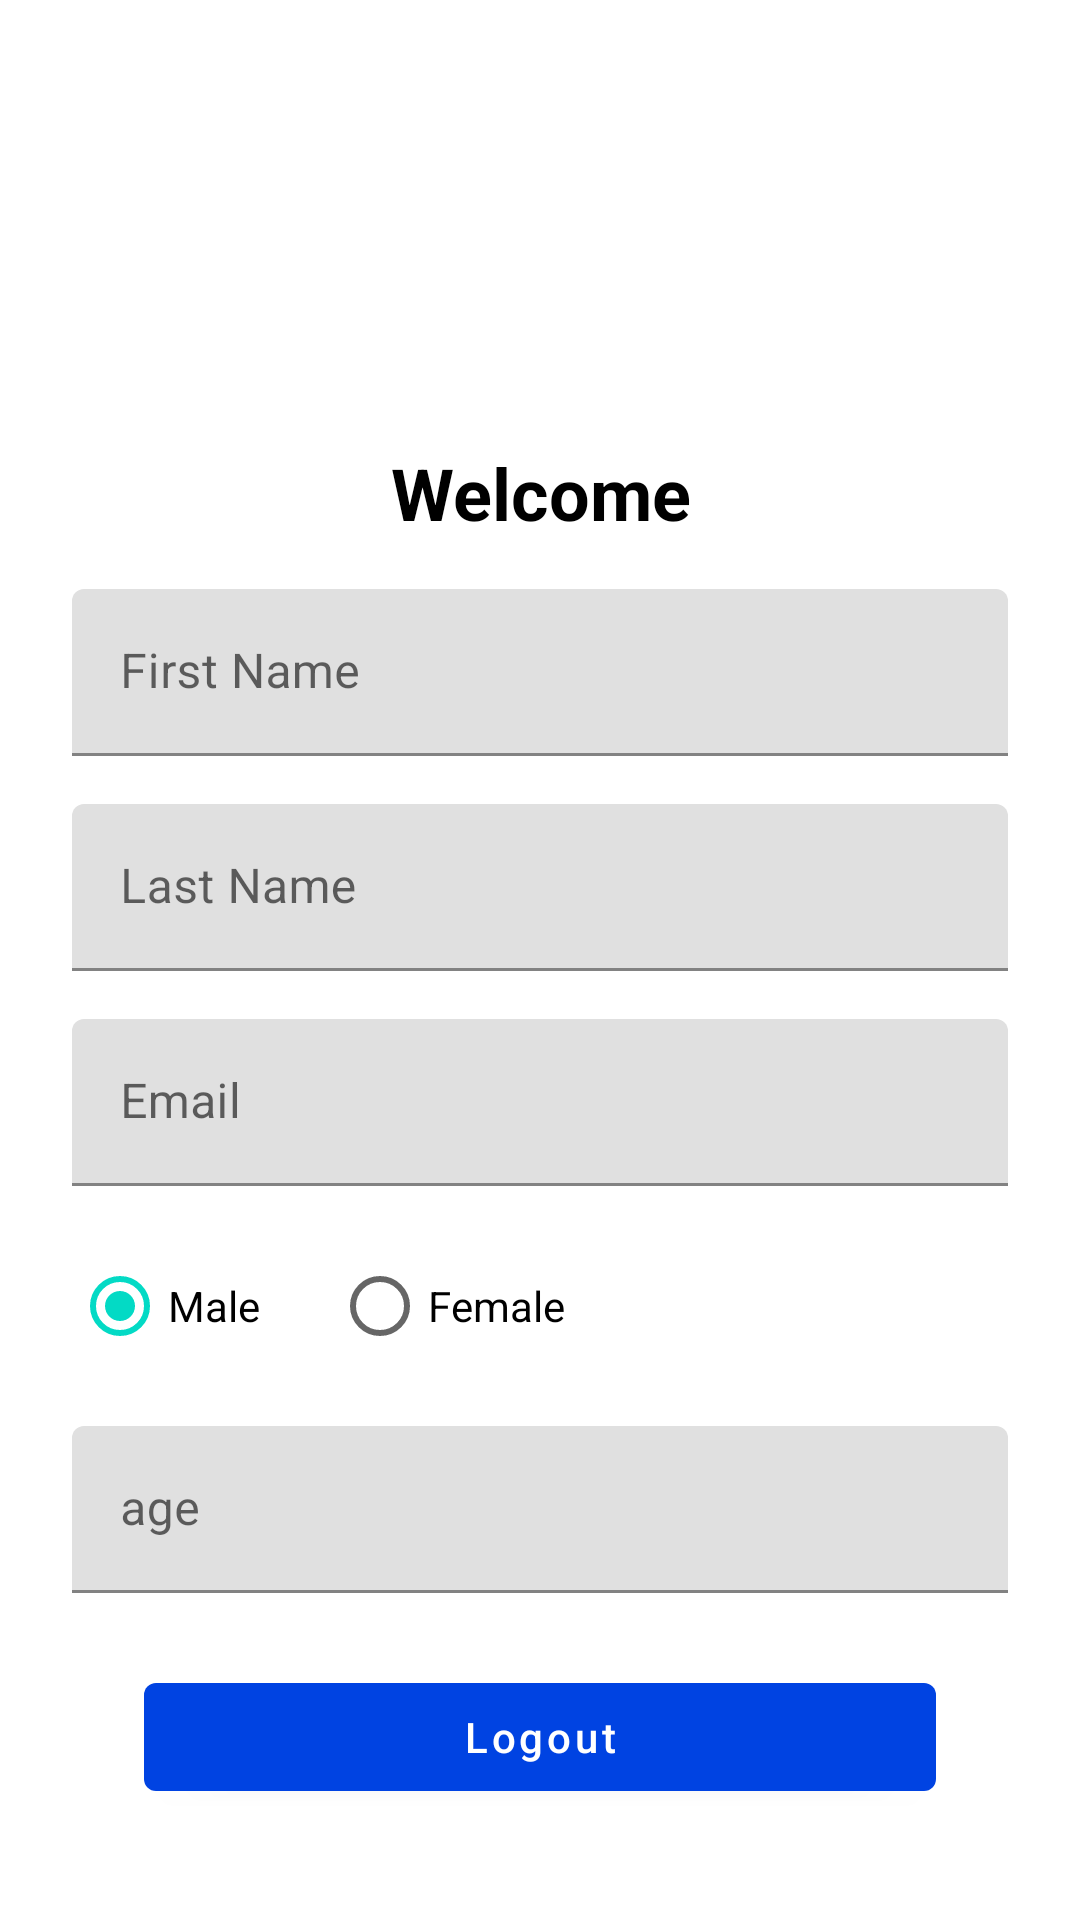

Produce the Android XML layout that renders to this screen, including the resource entries it uses.
<!-- AndroidManifest.xml: application theme Theme.ZoriorPracticalTask -->
<!-- res/layout/fragment_home.xml -->
<?xml version="1.0" encoding="utf-8"?>
<androidx.constraintlayout.widget.ConstraintLayout xmlns:android="http://schemas.android.com/apk/res/android"
    xmlns:app="http://schemas.android.com/apk/res-auto"
    xmlns:tools="http://schemas.android.com/tools"
    android:layout_width="match_parent"
    android:layout_height="match_parent"
    tools:context=".ui.home.HomeFragment">

    <ImageView
        android:id="@+id/imgProfile"
        android:layout_width="92dp"
        android:layout_height="92dp"
        android:layout_marginTop="32dp"
        android:src="@drawable/ic_user"
        app:layout_constraintEnd_toEndOf="parent"
        app:layout_constraintStart_toStartOf="parent"
        app:layout_constraintTop_toTopOf="parent" />

    <TextView
        android:id="@+id/txtWelcome"
        android:layout_width="0dp"
        android:layout_height="wrap_content"
        android:layout_marginStart="24dp"
        android:layout_marginTop="24dp"
        android:layout_marginEnd="24dp"
        android:text="@string/welcome"
        android:textAlignment="center"
        android:textColor="@color/black"
        android:textSize="24sp"
        android:textStyle="bold"
        app:layout_constraintEnd_toEndOf="parent"
        app:layout_constraintStart_toStartOf="parent"
        app:layout_constraintTop_toBottomOf="@+id/imgProfile" />

    <com.google.android.material.textfield.TextInputLayout
        android:id="@+id/layoutFirstName"
        android:layout_width="0dp"
        android:layout_height="wrap_content"
        android:layout_marginStart="24dp"
        android:layout_marginTop="16dp"
        android:layout_marginEnd="24dp"
        android:hint="@string/first_name"
        android:inputType="textPersonName"
        android:selectAllOnFocus="true"
        app:layout_constraintEnd_toEndOf="parent"
        app:layout_constraintStart_toStartOf="parent"
        app:layout_constraintTop_toBottomOf="@+id/txtWelcome">


        <com.google.android.material.textfield.TextInputEditText
            android:id="@+id/edtFirstName"
            android:layout_width="match_parent"
            android:layout_height="wrap_content" />
    </com.google.android.material.textfield.TextInputLayout>

    <com.google.android.material.textfield.TextInputLayout
        android:id="@+id/layoutLastName"
        android:layout_width="0dp"
        android:layout_height="wrap_content"
        android:layout_marginStart="24dp"
        android:layout_marginTop="16dp"
        android:layout_marginEnd="24dp"
        android:hint="@string/last_name"
        android:imeActionLabel="@string/last_name"
        android:inputType="textPersonName"
        android:selectAllOnFocus="true"
        app:layout_constraintEnd_toEndOf="parent"
        app:layout_constraintStart_toStartOf="parent"
        app:layout_constraintTop_toBottomOf="@+id/layoutFirstName">

        <com.google.android.material.textfield.TextInputEditText
            android:id="@+id/edtLastName"
            android:layout_width="match_parent"
            android:layout_height="wrap_content" />
    </com.google.android.material.textfield.TextInputLayout>

    <com.google.android.material.textfield.TextInputLayout
        android:id="@+id/layoutEmail"
        android:layout_width="0dp"
        android:layout_height="wrap_content"
        android:layout_marginStart="24dp"
        android:layout_marginTop="16dp"
        android:layout_marginEnd="24dp"
        android:hint="@string/prompt_email"
        android:imeActionLabel="@string/prompt_email"
        android:inputType="textEmailAddress"
        android:selectAllOnFocus="true"
        app:layout_constraintEnd_toEndOf="parent"
        app:layout_constraintStart_toStartOf="parent"
        app:layout_constraintTop_toBottomOf="@+id/layoutLastName">

        <com.google.android.material.textfield.TextInputEditText
            android:id="@+id/edtEmail"
            android:layout_width="match_parent"
            android:layout_height="wrap_content" />

    </com.google.android.material.textfield.TextInputLayout>

    <RadioGroup
        android:id="@+id/radioGroupGender"
        android:layout_width="match_parent"
        android:layout_height="wrap_content"
        android:layout_marginStart="24dp"
        android:layout_marginTop="16dp"
        android:layout_marginEnd="24dp"
        android:orientation="horizontal"
        app:layout_constraintEnd_toEndOf="@+id/layoutEmail"
        app:layout_constraintStart_toStartOf="@+id/layoutEmail"
        app:layout_constraintTop_toBottomOf="@+id/layoutEmail">

        <RadioButton
            android:id="@+id/radioMale"
            android:layout_width="wrap_content"
            android:layout_height="wrap_content"
            android:checked="true"
            android:text="@string/male" />

        <RadioButton
            android:id="@+id/radioFemale"
            android:layout_width="wrap_content"
            android:layout_height="wrap_content"
            android:layout_marginStart="24dp"
            android:text="@string/female" />
    </RadioGroup>

    <com.google.android.material.textfield.TextInputLayout
        android:id="@+id/layoutAge"
        android:layout_width="0dp"
        android:layout_height="wrap_content"
        android:layout_marginStart="24dp"
        android:layout_marginTop="16dp"
        android:layout_marginEnd="24dp"
        android:hint="@string/age"
        android:imeActionLabel="age"
        android:inputType="text"
        android:selectAllOnFocus="true"
        app:layout_constraintEnd_toEndOf="parent"
        app:layout_constraintStart_toStartOf="parent"
        app:layout_constraintTop_toBottomOf="@+id/radioGroupGender">

        <com.google.android.material.textfield.TextInputEditText
            android:id="@+id/edtAge"
            android:layout_width="match_parent"
            android:layout_height="wrap_content" />

    </com.google.android.material.textfield.TextInputLayout>

    <com.google.android.material.button.MaterialButton
        android:id="@+id/btnLogOut"
        android:layout_width="0dp"
        android:layout_height="wrap_content"
        android:layout_gravity="start"
        android:layout_marginStart="48dp"
        android:layout_marginTop="24dp"
        android:layout_marginEnd="48dp"
        android:text="@string/logout"
        android:textAllCaps="false"
        app:layout_constraintEnd_toEndOf="parent"
        app:layout_constraintStart_toStartOf="parent"
        app:layout_constraintTop_toBottomOf="@+id/layoutAge" />

    <ProgressBar
        android:id="@+id/progressBar"
        style="?android:attr/progressBarStyle"
        android:layout_width="wrap_content"
        android:layout_height="wrap_content"
        android:layout_weight="1"
        android:visibility="gone"
        app:layout_constraintBottom_toBottomOf="parent"
        app:layout_constraintEnd_toEndOf="parent"
        app:layout_constraintStart_toStartOf="parent"
        app:layout_constraintTop_toTopOf="parent" />


</androidx.constraintlayout.widget.ConstraintLayout>
<!-- resources referenced by this layout -->
<resources>
  <color name="black">#FF000000</color>
  <string name="age">age</string>
  <string name="female">Female</string>
  <string name="first_name">First Name</string>
  <string name="last_name">Last Name</string>
  <string name="logout">Logout</string>
  <string name="male">Male</string>
  <string name="prompt_email">Email</string>
  <string name="welcome">Welcome</string>
  <style name="Theme.ZoriorPracticalTask" parent="Theme.MaterialComponents.Light.NoActionBar">
          
          <item name="colorPrimary">@color/purple_500</item>
          <item name="colorPrimaryVariant">@color/purple_700</item>
          <item name="colorOnPrimary">@color/white</item>
          
          <item name="colorSecondary">@color/teal_200</item>
          <item name="colorSecondaryVariant">@color/teal_700</item>
          <item name="colorOnSecondary">@color/black</item>
          
          <item name="android:statusBarColor" tools:targetApi="l">?attr/colorPrimaryVariant</item>
          
      </style>
  <color name="purple_500">#0043E2</color>
  <color name="purple_700">#0043E2</color>
  <color name="white">#FFFFFFFF</color>
  <color name="teal_200">#FF03DAC5</color>
  <color name="teal_700">#FF018786</color>
</resources>
